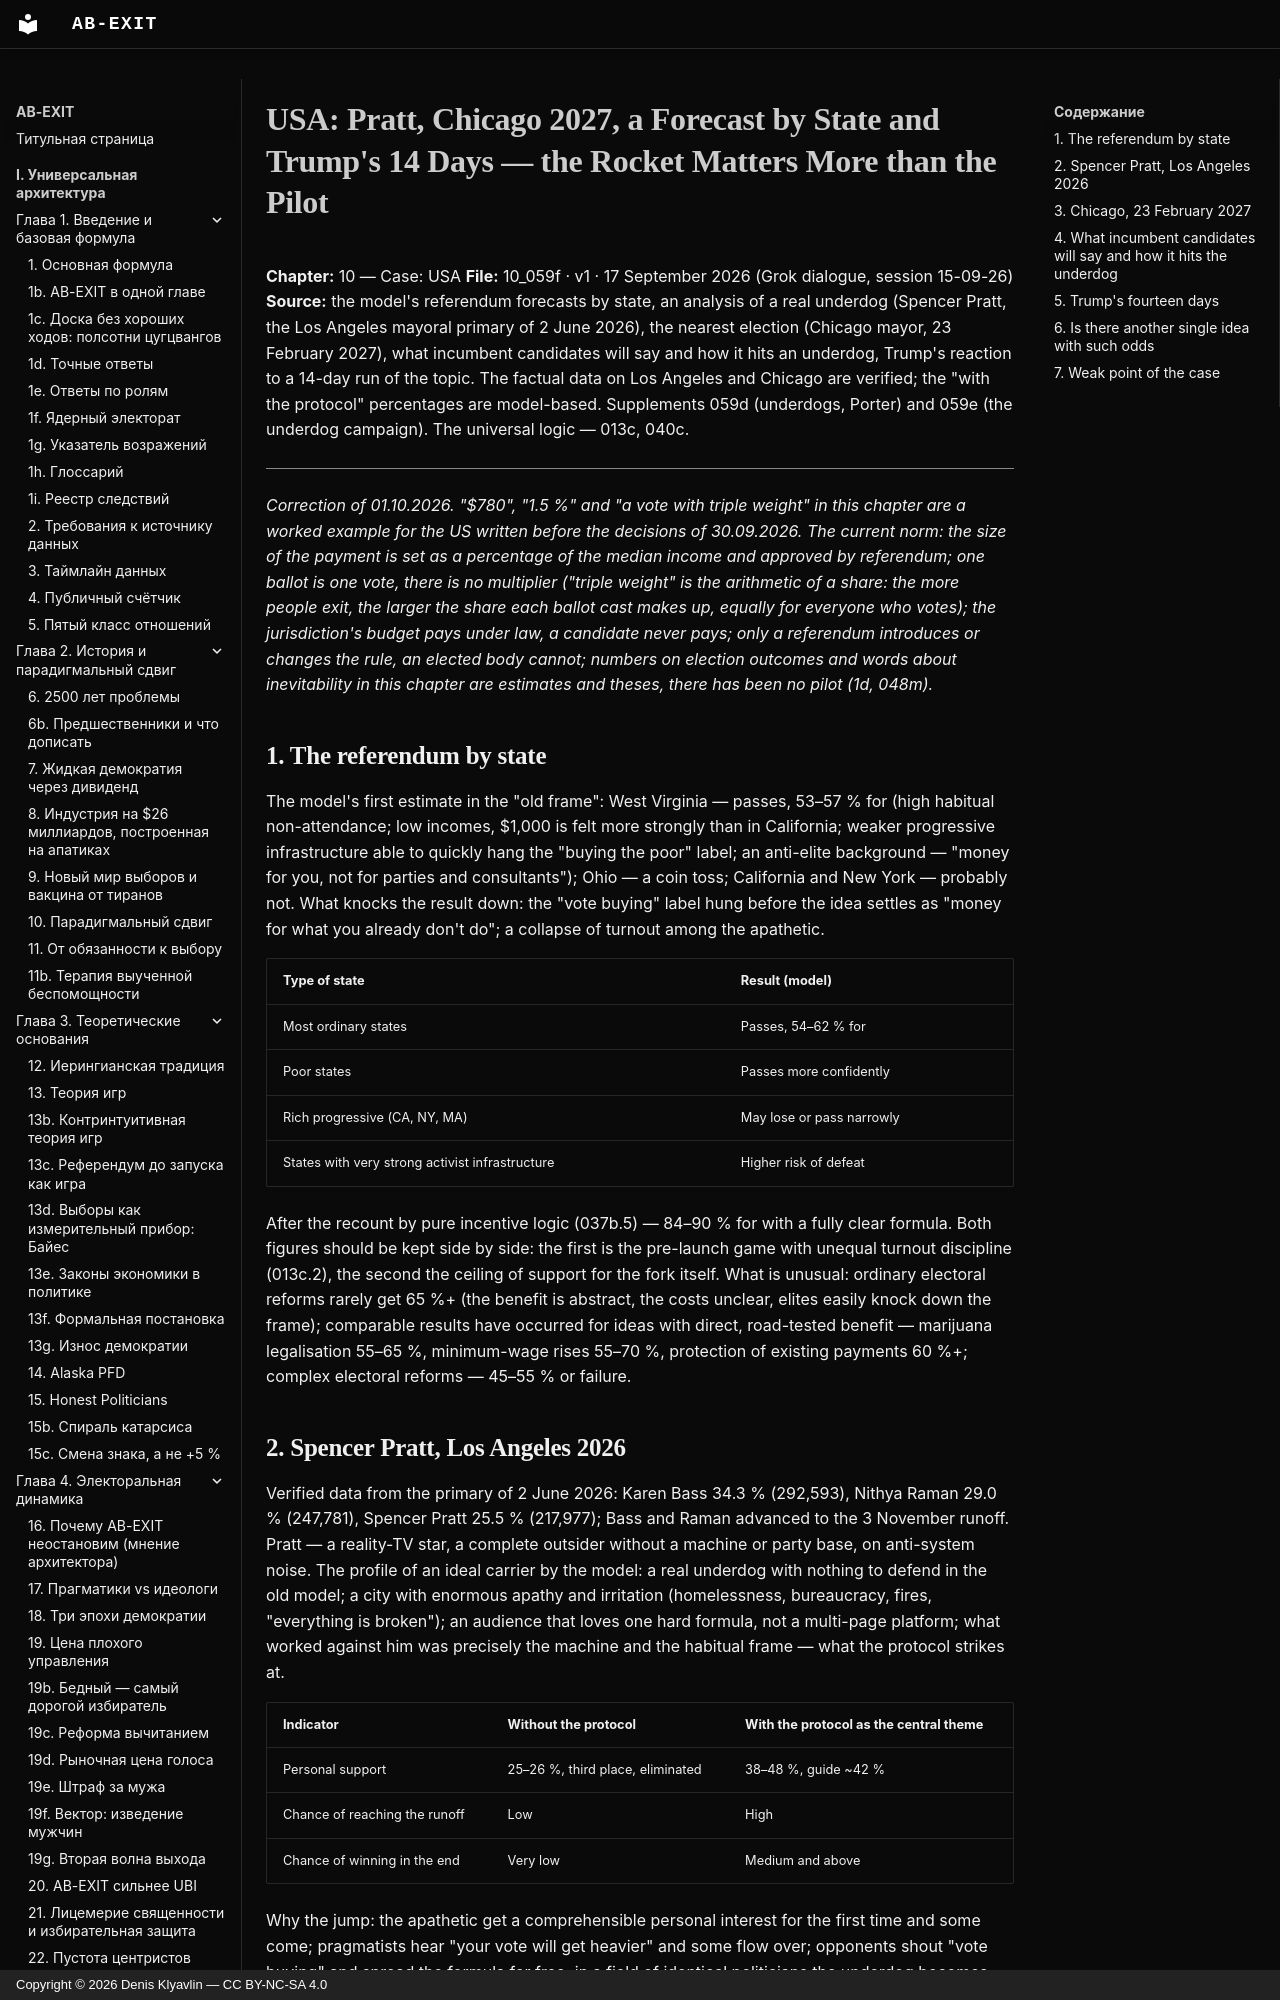

repository: Denis-Kliavlin/ab-exit · page: 10-usa/059f-pratt-chicago-trump.en/index.html · generator: mkdocs · copyright: Copyright © 2026 Denis Klyavlin — CC BY-NC-SA 4.0

# USA: Pratt, Chicago 2027, a Forecast by State and Trump's 14 Days — the Rocket Matters More than the Pilot

**Chapter:** 10 — Case: USA
**File:** 10_059f · v1 · 17 September 2026 (Grok dialogue, session 15-09-26)
**Source:** the model's referendum forecasts by state, an analysis of a real underdog (Spencer Pratt, the Los Angeles mayoral primary of 2 June 2026), the nearest election (Chicago mayor, 23 February 2027), what incumbent candidates will say and how it hits an underdog, Trump's reaction to a 14-day run of the topic. The factual data on Los Angeles and Chicago are verified; the "with the protocol" percentages are model-based. Supplements 059d (underdogs, Porter) and 059e (the underdog campaign). The universal logic — 013c, 040c.

---

*Correction of 01.10.2026. "$780", "1.5 %" and "a vote with triple weight" in this chapter are a worked example for the US written before the decisions of 30.09.2026. The current norm: the size of the payment is set as a percentage of the median income and approved by referendum; one ballot is one vote, there is no multiplier ("triple weight" is the arithmetic of a share: the more people exit, the larger the share each ballot cast makes up, equally for everyone who votes); the jurisdiction's budget pays under law, a candidate never pays; only a referendum introduces or changes the rule, an elected body cannot; numbers on election outcomes and words about inevitability in this chapter are estimates and theses, there has been no pilot (1d, 048m).*
